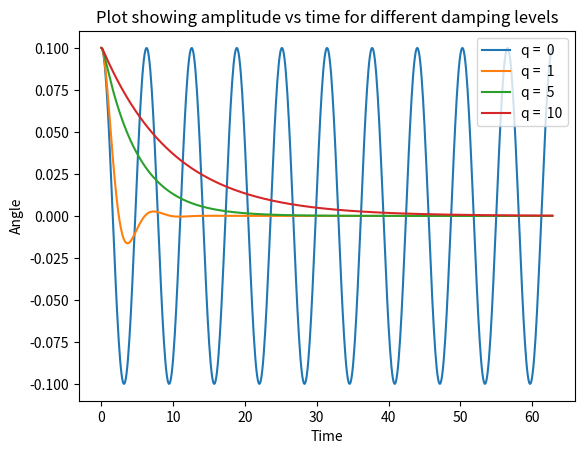

Here is the Python script that generated this plot:
from scipy import integrate
import matplotlib.pyplot as plt
import numpy as np
from numpy import pi

def funInput(q,F):
    def fun(t,y):
        dydt = [y[1],-np.sin(y[0])-q*y[1]+F*np.sin(2/3 * t)]
        return dydt
    return fun

def DampingIncreaseGraph ():
    tspan = [0,10*2*pi]
    yinit=[0.1,0]
    for q in [0,1,5,10]:
        f = funInput(q,0)
        sol = integrate.solve_ivp(f, tspan, yinit, max_step=0.1)
        plt.plot(sol.t,sol.y[0],label=(f"q =  {q}"))
    plt.title("Plot showing amplitude vs time for different damping levels")
    plt.ylabel("Angle")
    plt.xlabel("Time")
    plt.legend()
    plt.show()

DampingIncreaseGraph()